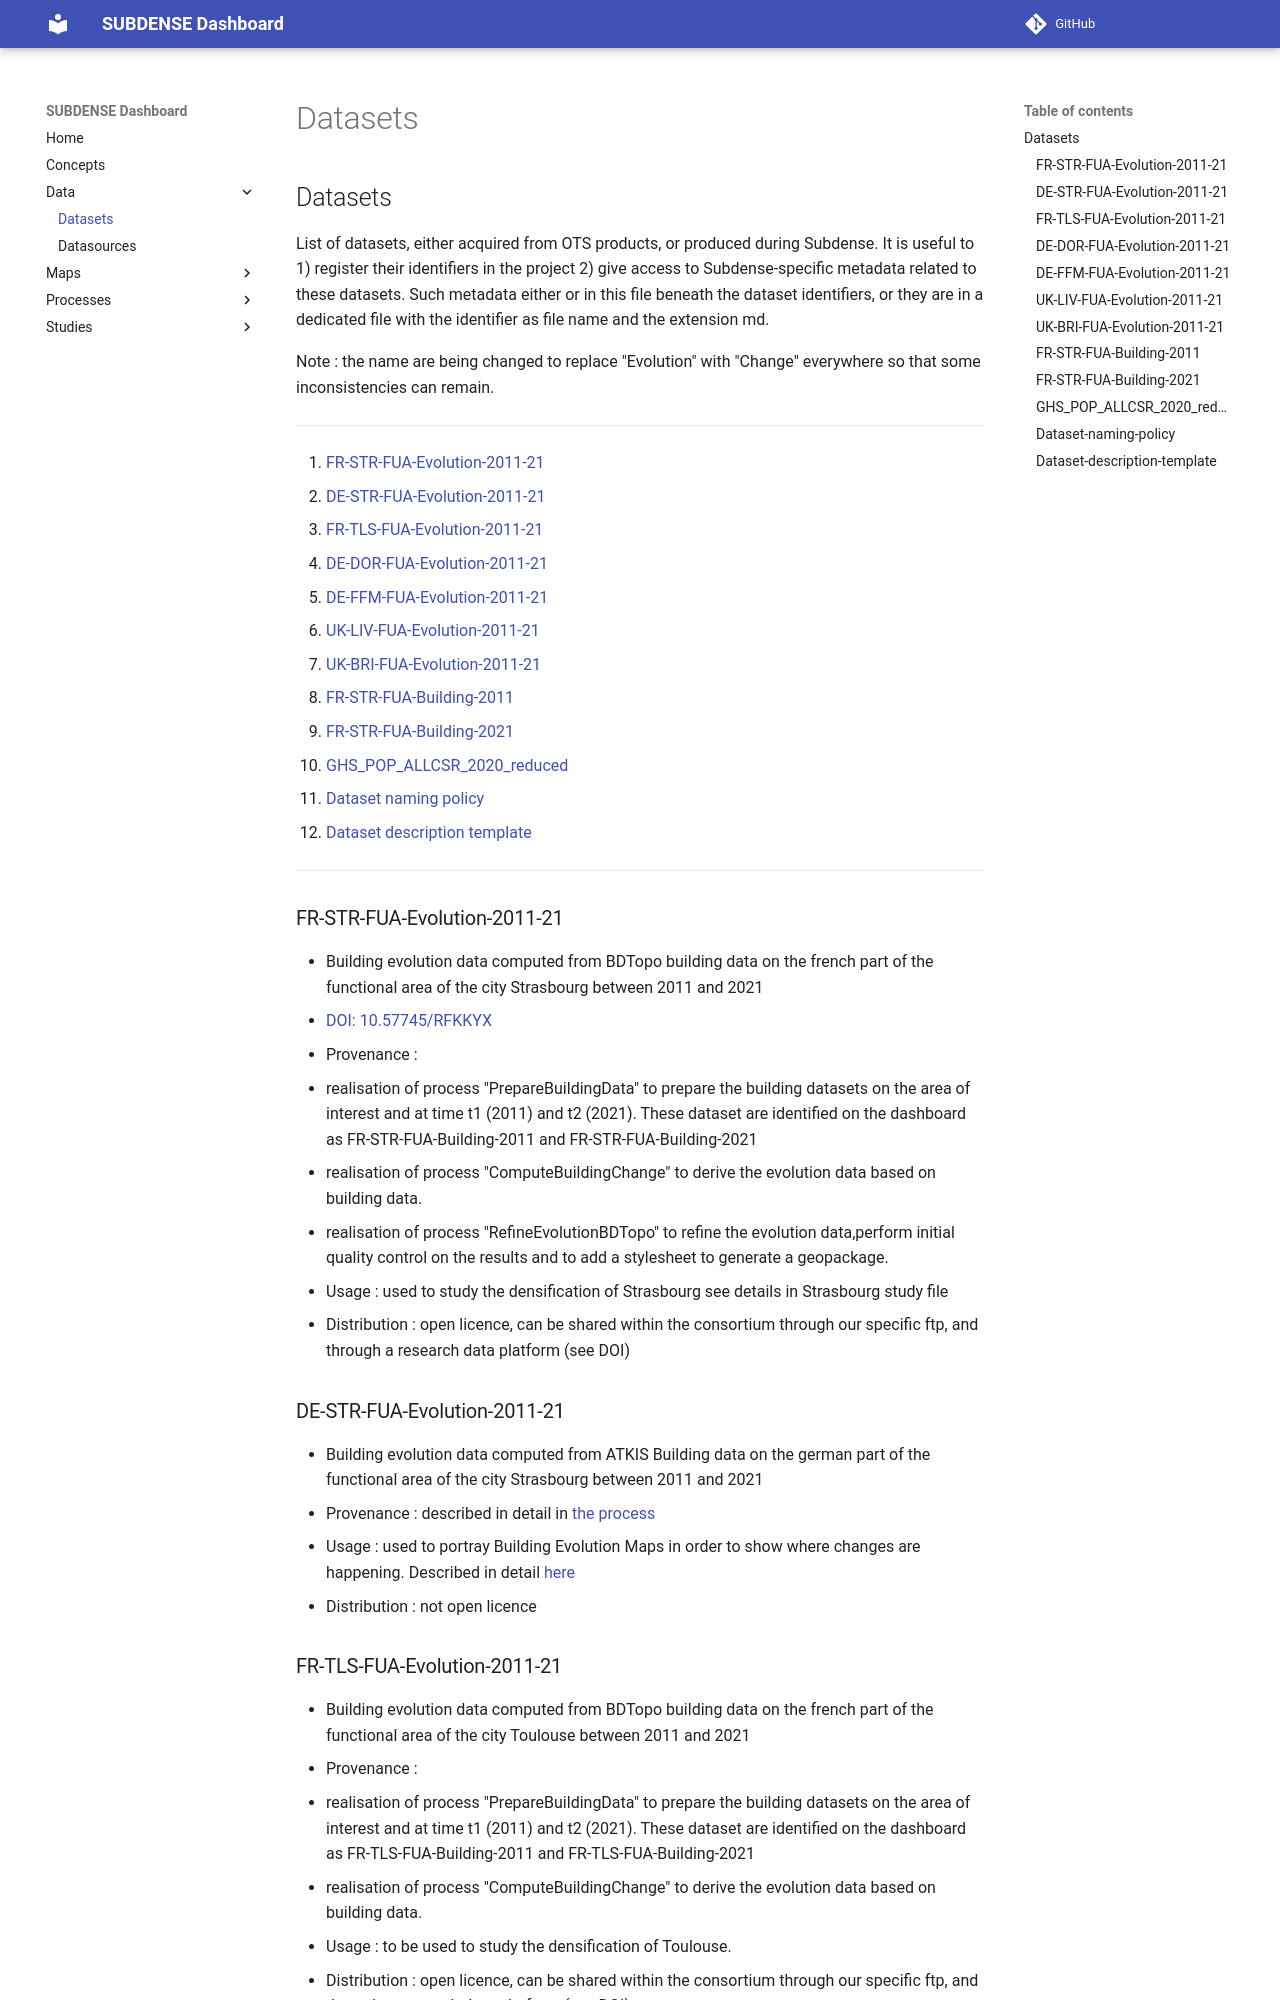

repository: subdense/dashboard · page: Datasets/index.html · generator: mkdocs

# Datasets

List of datasets, either acquired from OTS products, or produced during Subdense. It is useful to 1) register their identifiers in the project 2) give access to Subdense-specific metadata related to these datasets. Such metadata either or in this file beneath the dataset identifiers, or they are in a dedicated file with the identifier as file name and the extension md.

Note : the name are being changed to replace "Evolution" with "Change" everywhere so that some inconsistencies can remain.

---

1. [FR-STR-FUA-Evolution-2011-21](#fr-str-fua-evolution-2011-21)
2. [DE-STR-FUA-Evolution-2011-21](#de-str-fua-evolution-2011-21)
3. [FR-TLS-FUA-Evolution-2011-21](#fr-tls-fua-evolution-2011-21)
4. [DE-DOR-FUA-Evolution-2011-21](#de-dor-fua-evolution-2011-21)
5. [DE-FFM-FUA-Evolution-2011-21](#de-ffm-fua-evolution-2011-21)
6. [UK-LIV-FUA-Evolution-2011-21](#uk-liv-fua-evolution-2011-21)
7. [UK-BRI-FUA-Evolution-2011-21](#uk-bri-fua-evolution-2011-21)
8. [FR-STR-FUA-Building-2011](#fr-str-fua-building-2011)
9. [FR-STR-FUA-Building-2021](#fr-str-fua-building-2021)
10. [GHS_POP_ALLCSR_2020_reduced](#ghs_pop_allcsr_2020_reduced)
11. [Dataset naming policy](#dataset-naming-policy)
12. [Dataset description template](#dataset-description-template)

---

## FR-STR-FUA-Evolution-2011-21

- Building evolution data computed from BDTopo building data on the french part of the functional area of the city Strasbourg between 2011 and 2021
- [DOI: 10.57745/RFKKYX](https://doi.org/10.57745/RFKKYX)
- Provenance :
  - realisation of process "PrepareBuildingData" to prepare the building datasets on the area of interest and at time t1 (2011) and t2 (2021). These dataset are identified on the dashboard as FR-STR-FUA-Building-2011 and FR-STR-FUA-Building-2021
  - realisation of process "ComputeBuildingChange" to derive the evolution data based on building data.
  - realisation of process "RefineEvolutionBDTopo" to refine the evolution data,perform initial quality control on the results and to add a stylesheet to generate a geopackage.
- Usage : used to study the densification of Strasbourg see details in Strasbourg study file
- Distribution : open licence, can be shared within the consortium through our specific ftp, and through a research data platform (see DOI)

## DE-STR-FUA-Evolution-2011-21

- Building evolution data computed from ATKIS Building data on the german part of the functional area of the city Strasbourg between 2011 and 2021
- Provenance : described in detail in [the process](Processes/ComputeBuildingChange.md)
- Usage : used to portray Building Evolution Maps in order to show where changes are happening. Described in detail [here](Maps/Maps.md)
- Distribution : not open licence

## FR-TLS-FUA-Evolution-2011-21

- Building evolution data computed from BDTopo building data on the french part of the functional area of the city Toulouse between 2011 and 2021
- Provenance :
  - realisation of process "PrepareBuildingData" to prepare the building datasets on the area of interest and at time t1 (2011) and t2 (2021). These dataset are identified on the dashboard as FR-TLS-FUA-Building-2011 and FR-TLS-FUA-Building-2021
  - realisation of process "ComputeBuildingChange" to derive the evolution data based on building data.
- Usage : to be used to study the densification of Toulouse.
- Distribution : open licence, can be shared within the consortium through our specific ftp, and through a research data platform (see DOI)
